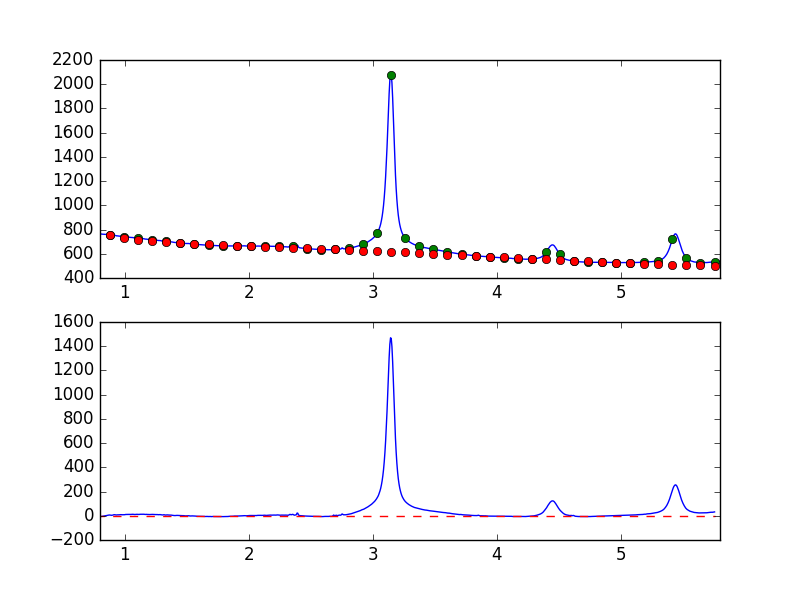

Source data for this figure (header and first rows):
7.681951752392544019e-01, -7.490418092555728435e+00
7.738631750302433776e-01, -6.253756293714104686e+00
7.795311748212323533e-01, -4.958459649790029289e+00
7.851991746122213289e-01, -5.288638310118244590e+00
7.908671744032103046e-01, -4.608639240439060814e+00
7.965351741941992803e-01, -3.934970051024720306e+00
8.022031739851883669e-01, -5.306355149021896978e+00
8.078711737761772316e-01, -5.549360738452719488e+00
8.135391735671662072e-01, -5.326063277245793870e+00
8.192071733581552939e-01, -4.382401528016089287e+00
8.248751731491442696e-01, -3.979817183067439146e+00
8.305431729401332452e-01, -1.928580059702881044e+00
8.362111727311222209e-01, -9.846386861628388942e-01
8.418791725221110855e-01, -1.239207703969782415e+00
8.475471723131001722e-01, 4.806584016045007957e-01
8.532151721040891479e-01, 1.725651727319473139e+00
8.588831718950781235e-01, 3.528031752746642269e+00
8.645511716860672102e-01, 4.428419773864220588e+00
8.702191714770560749e-01, 5.395720778056329436e+00
8.758871712680450505e-01, 6.305028717551067530e+00
8.815551710590340262e-01, 5.095951704732897269e+00
8.872231708500230019e-01, 5.095908384293124982e+00
8.928911706410120885e-01, 3.423366659059411177e+00
8.985591704320010642e-01, 4.381113753228873975e+00
9.042271702229900399e-01, 5.658899781623972558e+00
9.098951700139790155e-01, 7.807680913754211360e+00
9.155631698049678802e-01, 8.788264393348640624e+00
9.212311695959569668e-01, 7.994257757103696349e+00
9.268991693869459425e-01, 7.388604479217406151e+00
9.325671691779349182e-01, 6.212751451855865525e+00
9.382351689689240049e-01, 7.224197813278010472e+00
9.439031687599129805e-01, 7.104209791588118605e+00
9.495711685509018452e-01, 7.704952052389444361e+00
9.552391683418909318e-01, 7.775622952691946921e+00
9.609071681328797965e-01, 8.778982861223880718e+00
9.665751679238688832e-01, 9.041439607651454935e+00
9.722431677148579698e-01, 8.497372213046787692e+00
9.779111675058468345e-01, 7.716474639888815545e+00
9.835791672968358101e-01, 8.279732354561701868e+00
9.892471670878246748e-01, 8.526675745325519529e+00
9.949151668788137615e-01, 8.741354243408977709e+00
1.000583166669802848e+00, 8.909755000676227610e+00
1.006251166460791602e+00, 1.054290120778512119e+01
1.011919166251780799e+00, 1.055431529946667979e+01
1.017587166042769553e+00, 1.058817156591999264e+01
1.023255165833758751e+00, 1.066236255906449060e+01
1.028923165624747726e+00, 1.108866510816187656e+01
1.034591165415736702e+00, 1.158138289794351294e+01
1.040259165206725678e+00, 1.116323025767133004e+01
1.045927164997714431e+00, 1.083122571582646287e+01
1.051595164788703629e+00, 1.145989024229618281e+01
1.057263164579692605e+00, 1.123215545149912487e+01
1.062931164370681802e+00, 1.208284504769744672e+01
1.068599164161670556e+00, 1.212567677812194233e+01
1.074267163952659310e+00, 1.130115061656636044e+01
1.079935163743648507e+00, 1.023567962276160870e+01
1.085603163534637483e+00, 1.087428037206382214e+01
1.091271163325626681e+00, 1.133500410779777212e+01
1.096939163116615434e+00, 1.189184689750663892e+01
1.102607162907604632e+00, 1.162654406654678496e+01
1.108275162698593386e+00, 1.123673670199286789e+01
... 839 more rows
